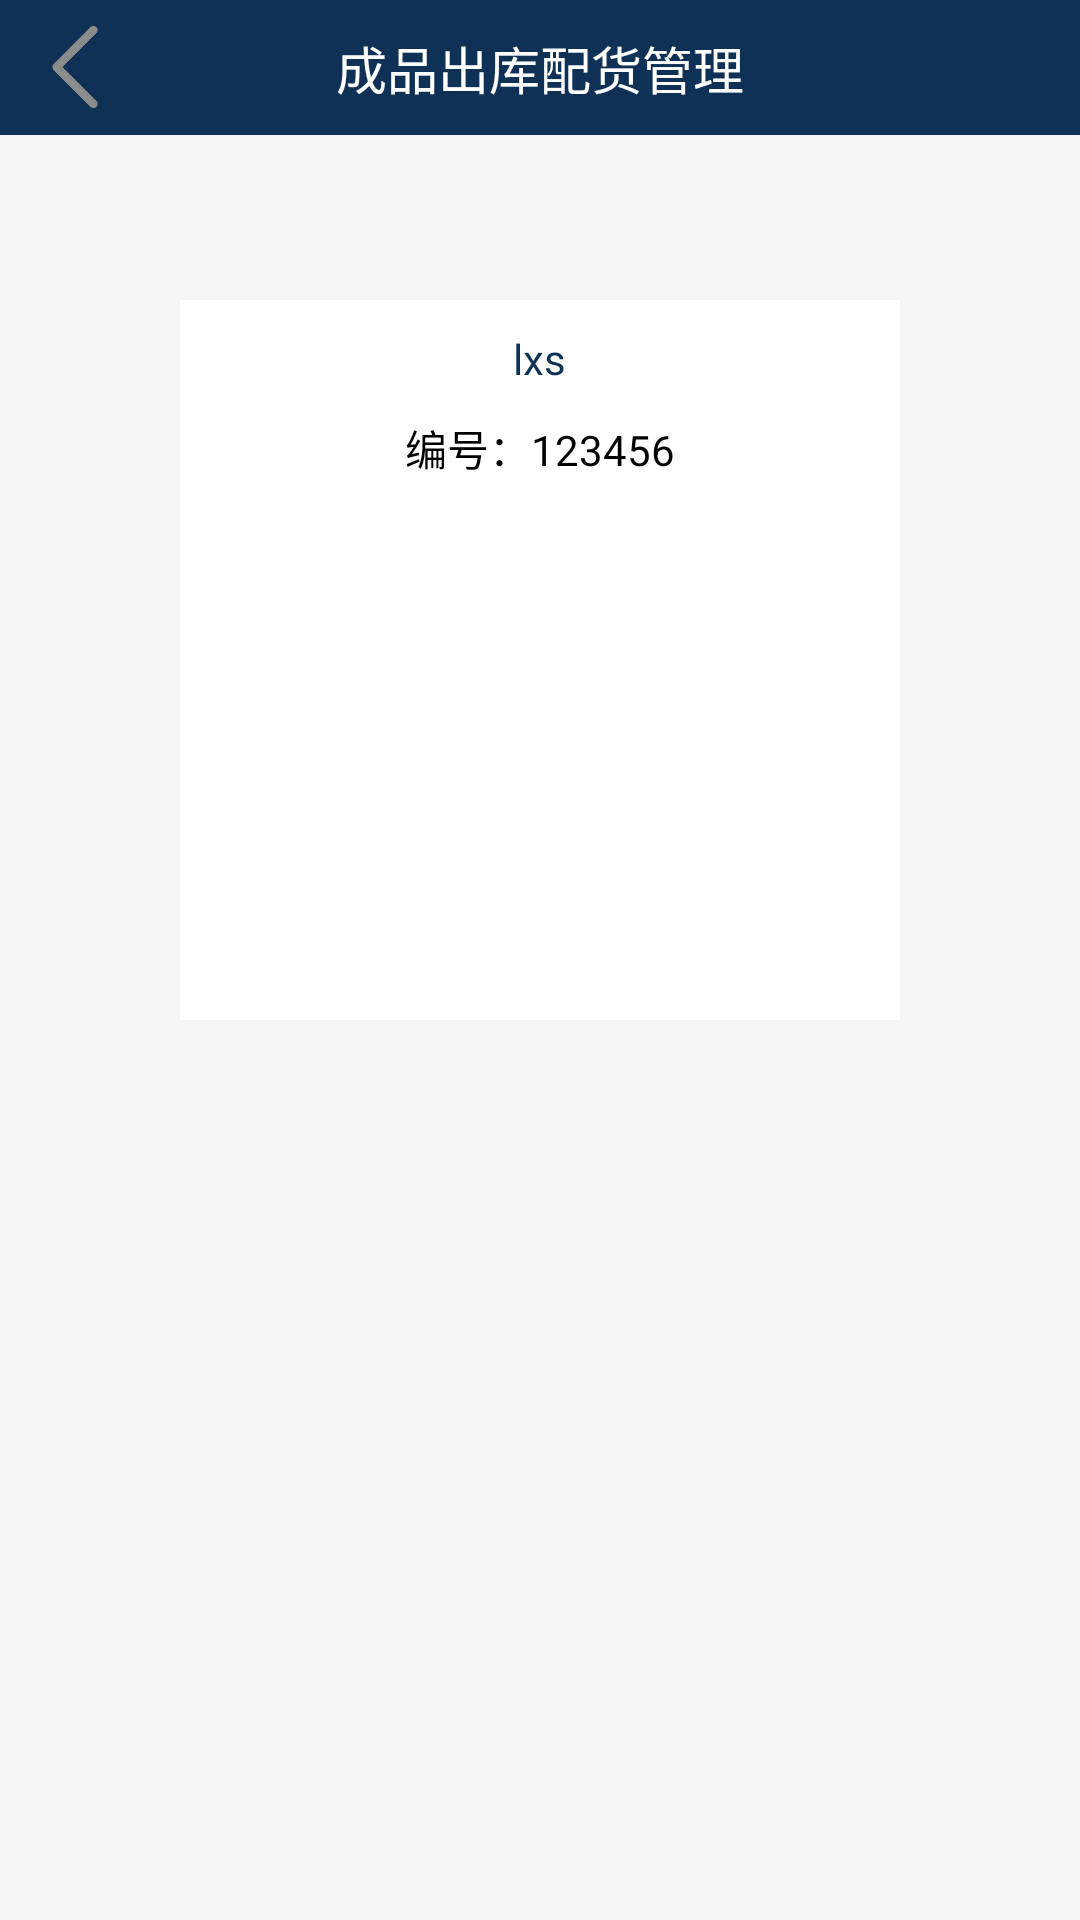

This screen was rendered from an Android layout file. Write that file and the resources it references.
<!-- AndroidManifest.xml: application theme AppTheme -->
<!-- res/layout/activity_qrcode.xml -->
<?xml version="1.0" encoding="utf-8"?>
<RelativeLayout xmlns:android="http://schemas.android.com/apk/res/android"
    android:layout_width="match_parent"
    android:layout_height="match_parent"
    android:background="#F6F6F6"
    >
    <RelativeLayout

        android:layout_width="match_parent"
        android:layout_height="wrap_content">
        <TextView
            android:padding="10dp"
            android:layout_width="match_parent"
            android:layout_height="wrap_content"
            android:textSize="17sp"
            android:text="成品出库配货管理"
            android:textColor="#fff"
            android:gravity="center"
            android:background="#0E3155"
            />
        <ImageView
            android:layout_marginLeft="10dp"
            android:id="@+id/exit_qractivity"
            android:layout_width="30dp"
            android:layout_height="30dp"
            android:src="@mipmap/exit"
            android:layout_centerVertical="true"
            />
    </RelativeLayout>

    <LinearLayout
        android:layout_centerHorizontal="true"
        android:layout_marginTop="100dp"
        android:background="@color/white"
        android:orientation="vertical"
        android:layout_width="240dp"
        android:layout_height="240dp">

        <TextView
            android:layout_marginTop="10dp"
            android:id="@+id/name"
            android:gravity="center"
            android:layout_gravity="center_horizontal"
            android:text="lxs"
            android:textColor="#0E3155"
            android:layout_width="wrap_content"
            android:layout_height="wrap_content"/>
        <LinearLayout
            android:layout_marginTop="10dp"
            android:layout_gravity="center_horizontal"
            android:layout_width="wrap_content"
            android:layout_height="wrap_content">
            <TextView
                android:gravity="center"
                android:textColor="#000"
                android:text="编号："
                android:layout_width="wrap_content"
                android:layout_height="wrap_content"/>
            <TextView
                android:gravity="center"
                android:id="@+id/number"
                android:textColor="#000"
                android:text="123456"
                android:layout_width="wrap_content"
                android:layout_height="wrap_content"/>
        </LinearLayout>


        <ImageView
            android:layout_gravity="center_horizontal"
            android:id="@+id/qr_image"
            android:layout_width="150dp"
            android:layout_height="150dp"/>
        <TextView
            android:layout_gravity="center_horizontal"
            android:textSize="10sp"
            android:id="@+id/printtime"
            android:layout_width="wrap_content"
            android:layout_height="wrap_content"/>
    </LinearLayout>
</RelativeLayout>
<!-- resources referenced by this layout -->
<resources>
  <color name="white">#FFFFFFFF</color>
  <!-- mipmap exit: webp bitmap (mipmap-xxhdpi, 1610 bytes) -->
  <style name="AppTheme" parent="Theme.AppCompat.Light.NoActionBar">
          
          <item name="colorPrimary">@color/colorPrimary</item>
          <item name="colorPrimaryDark">@color/colorPrimaryDark</item>
          <item name="colorAccent">@color/colorAccent</item>
          <item name="windowNoTitle">true</item>
          <item name="android:windowFullscreen">true</item>
      </style>
  <color name="colorPrimary">#008577</color>
  <color name="colorPrimaryDark">#00574B</color>
  <color name="colorAccent">#D81B60</color>
</resources>
